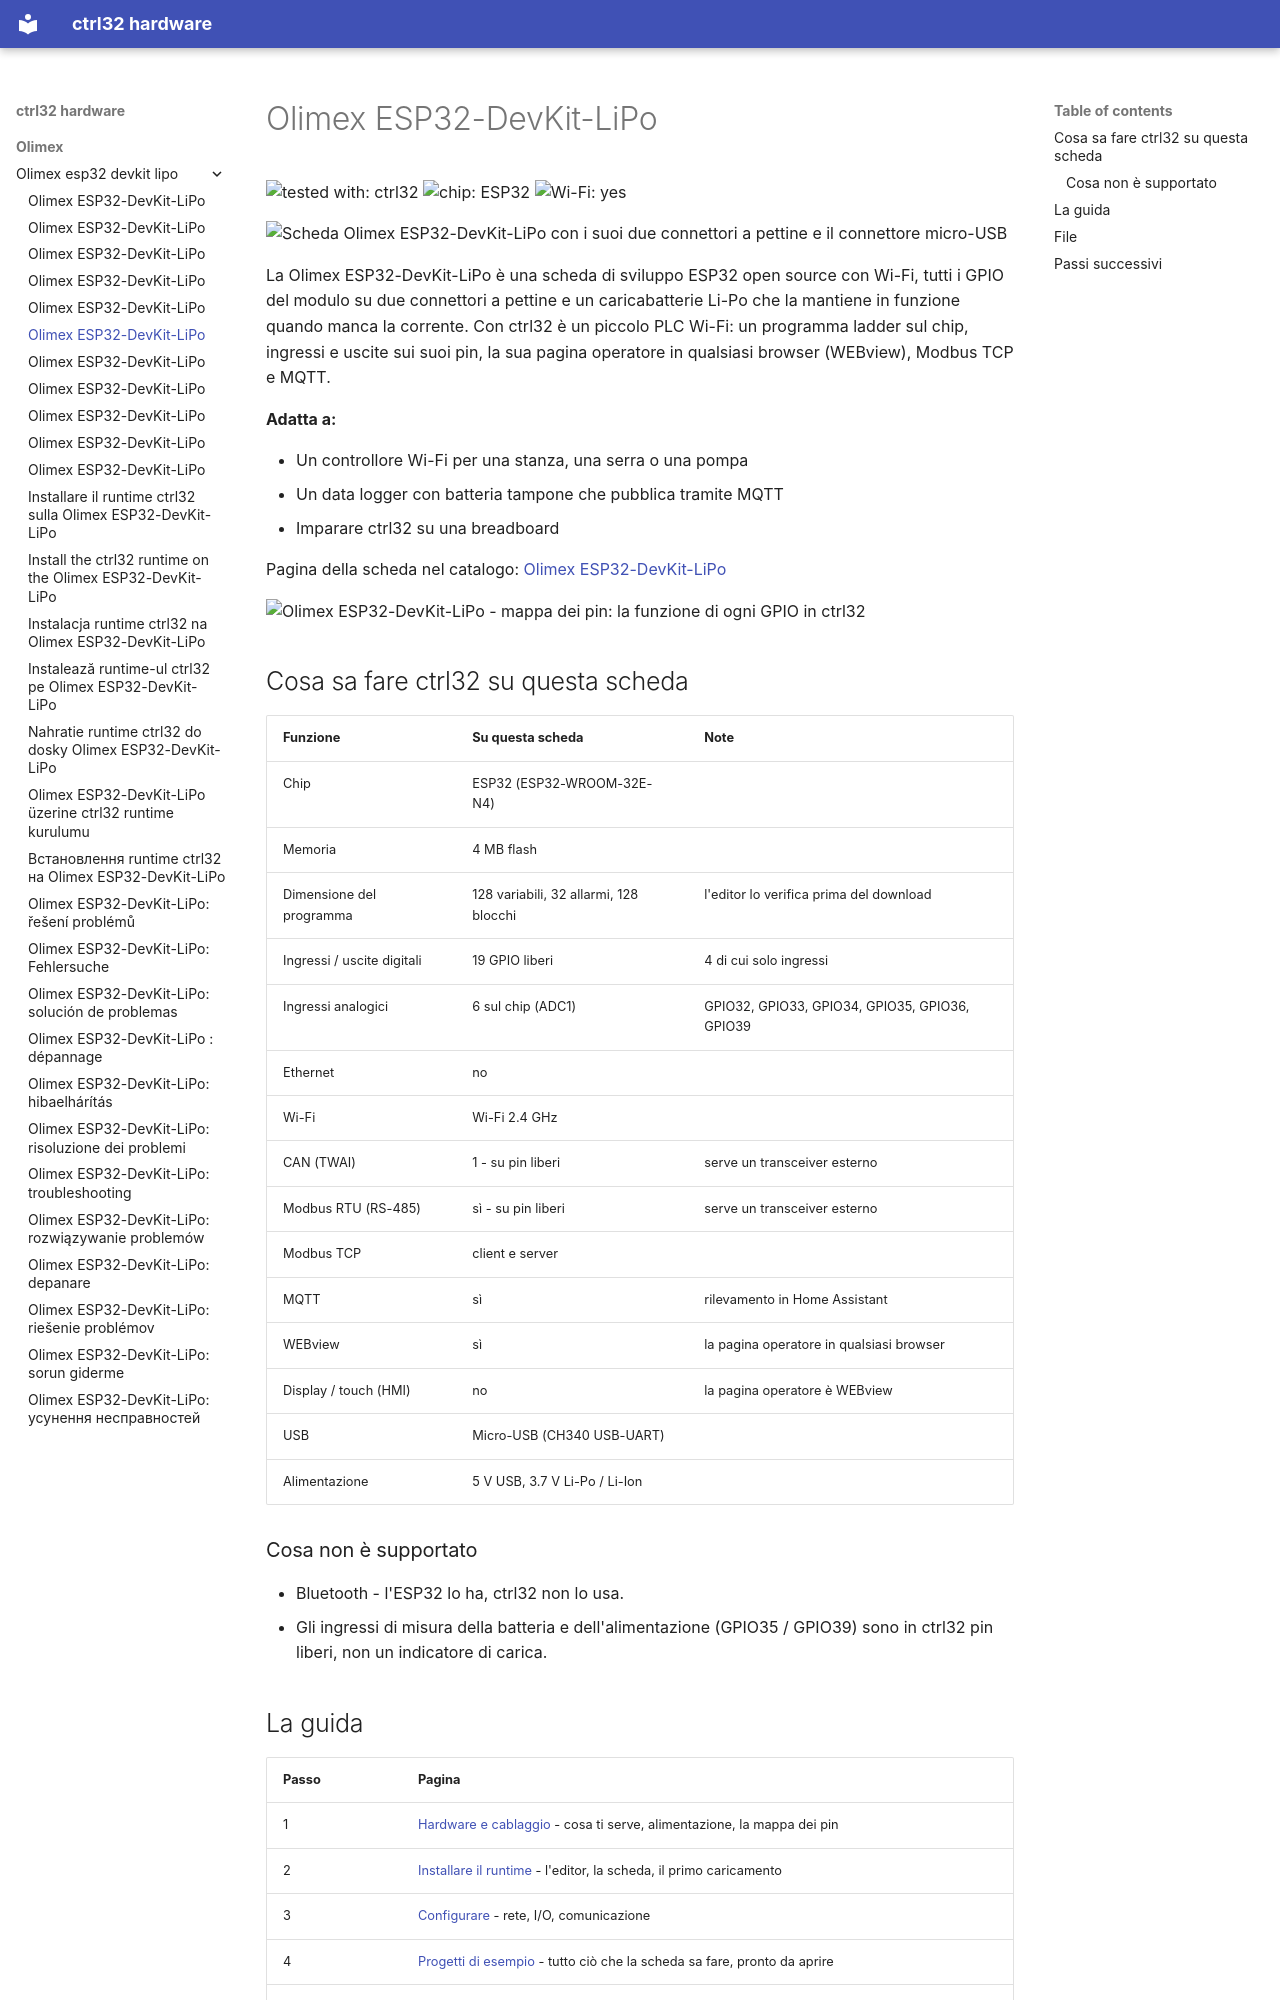

repository: ctrl32/hardware · page: olimex/olimex-esp32-devkit-lipo/README.it/index.html · generator: mkdocs

---
title: Olimex ESP32-DevKit-LiPo
slug: olimex-esp32-devkit-lipo
sidebar_position: 10
hardware: /hardware/boards/olimex-esp32-devkit-lipo/
image: img/board-01.jpg
image_alt: Scheda Olimex ESP32-DevKit-LiPo con i suoi due connettori a pettine e il connettore micro-USB
tags:
- esp32
- wifi
- battery
- olimex
---

# Olimex ESP32-DevKit-LiPo

![tested with: ctrl32](https://img.shields.io/badge/tested%20with-ctrl32-0ea5e9) ![chip: ESP32](https://img.shields.io/badge/chip-ESP32-334155) ![Wi-Fi: yes](https://img.shields.io/badge/Wi--Fi-yes-16a34a)

![Scheda Olimex ESP32-DevKit-LiPo con i suoi due connettori a pettine e il connettore micro-USB](img/board-01.jpg)

La Olimex ESP32-DevKit-LiPo è una scheda di sviluppo ESP32 open source con Wi-Fi, tutti i GPIO del modulo su due connettori a pettine e un caricabatterie Li-Po che la mantiene in funzione quando manca la corrente. Con ctrl32 è un piccolo PLC Wi-Fi: un programma ladder sul chip, ingressi e uscite sui suoi pin, la sua pagina operatore in qualsiasi browser (WEBview), Modbus TCP e MQTT.

**Adatta a:**

- Un controllore Wi-Fi per una stanza, una serra o una pompa
- Un data logger con batteria tampone che pubblica tramite MQTT
- Imparare ctrl32 su una breadboard

Pagina della scheda nel catalogo: [Olimex ESP32-DevKit-LiPo](https://ctrl32.com/hardware/boards/olimex-esp32-devkit-lipo/)

![Olimex ESP32-DevKit-LiPo - mappa dei pin: la funzione di ogni GPIO in ctrl32](pinout/pinout.png)

## Cosa sa fare ctrl32 su questa scheda

<!-- capabilities:start -->
| Funzione | Su questa scheda | Note |
|---|---|---|
| Chip | ESP32 (ESP32-WROOM-32E-N4) |  |
| Memoria | 4 MB flash |  |
| Dimensione del programma | 128 variabili, 32 allarmi, 128 blocchi | l'editor lo verifica prima del download |
| Ingressi / uscite digitali | 19 GPIO liberi | 4 di cui solo ingressi |
| Ingressi analogici | 6 sul chip (ADC1) | GPIO32, GPIO33, GPIO34, GPIO35, GPIO36, GPIO39 |
| Ethernet | no |  |
| Wi-Fi | Wi-Fi 2.4 GHz |  |
| CAN (TWAI) | 1 - su pin liberi | serve un transceiver esterno |
| Modbus RTU (RS-485) | sì - su pin liberi | serve un transceiver esterno |
| Modbus TCP | client e server |  |
| MQTT | sì | rilevamento in Home Assistant |
| WEBview | sì | la pagina operatore in qualsiasi browser |
| Display / touch (HMI) | no | la pagina operatore è WEBview |
| USB | Micro-USB (CH340 USB-UART) |  |
| Alimentazione | 5 V USB, 3.7 V Li-Po / Li-Ion |  |
<!-- capabilities:end -->

### Cosa non è supportato

- Bluetooth - l'ESP32 lo ha, ctrl32 non lo usa.
- Gli ingressi di misura della batteria e dell'alimentazione (GPIO35 / GPIO39) sono in ctrl32 pin liberi, non un indicatore di carica.
